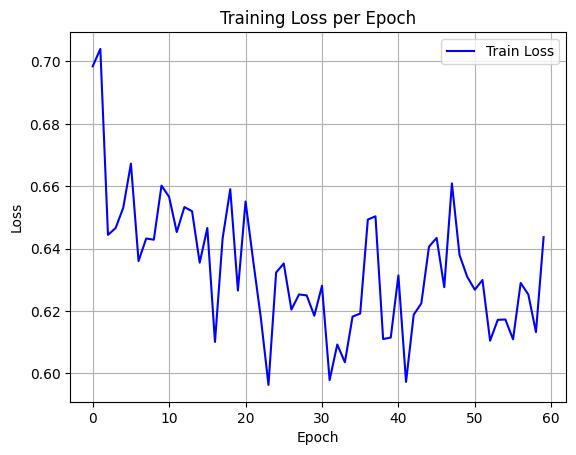

The data file committed next to this chart (first rows):
epoch, train_loss
0, 0.6984
1, 0.704
2, 0.6444
3, 0.6466
4, 0.6531
5, 0.6673
6, 0.636
7, 0.6432
8, 0.6429
9, 0.6602
10, 0.6566
11, 0.6453
12, 0.6533
13, 0.652
14, 0.6355
15, 0.6466
16, 0.6101
17, 0.6433
18, 0.6591
19, 0.6266
20, 0.6551
21, 0.6361
22, 0.6178
23, 0.5963
24, 0.6323
25, 0.6352
26, 0.6204
27, 0.6253
28, 0.625
29, 0.6185
30, 0.6281
31, 0.5979
32, 0.6092
33, 0.6036
34, 0.6182
35, 0.6192
36, 0.6493
37, 0.6504
38, 0.611
39, 0.6115
40, 0.6314
41, 0.5973
42, 0.6188
43, 0.6225
44, 0.6406
45, 0.6434
46, 0.6276
47, 0.6609
48, 0.6379
49, 0.631
50, 0.6268
51, 0.6299
52, 0.6105
53, 0.6172
54, 0.6173
55, 0.6109
56, 0.629
57, 0.6253
58, 0.6132
59, 0.6437
